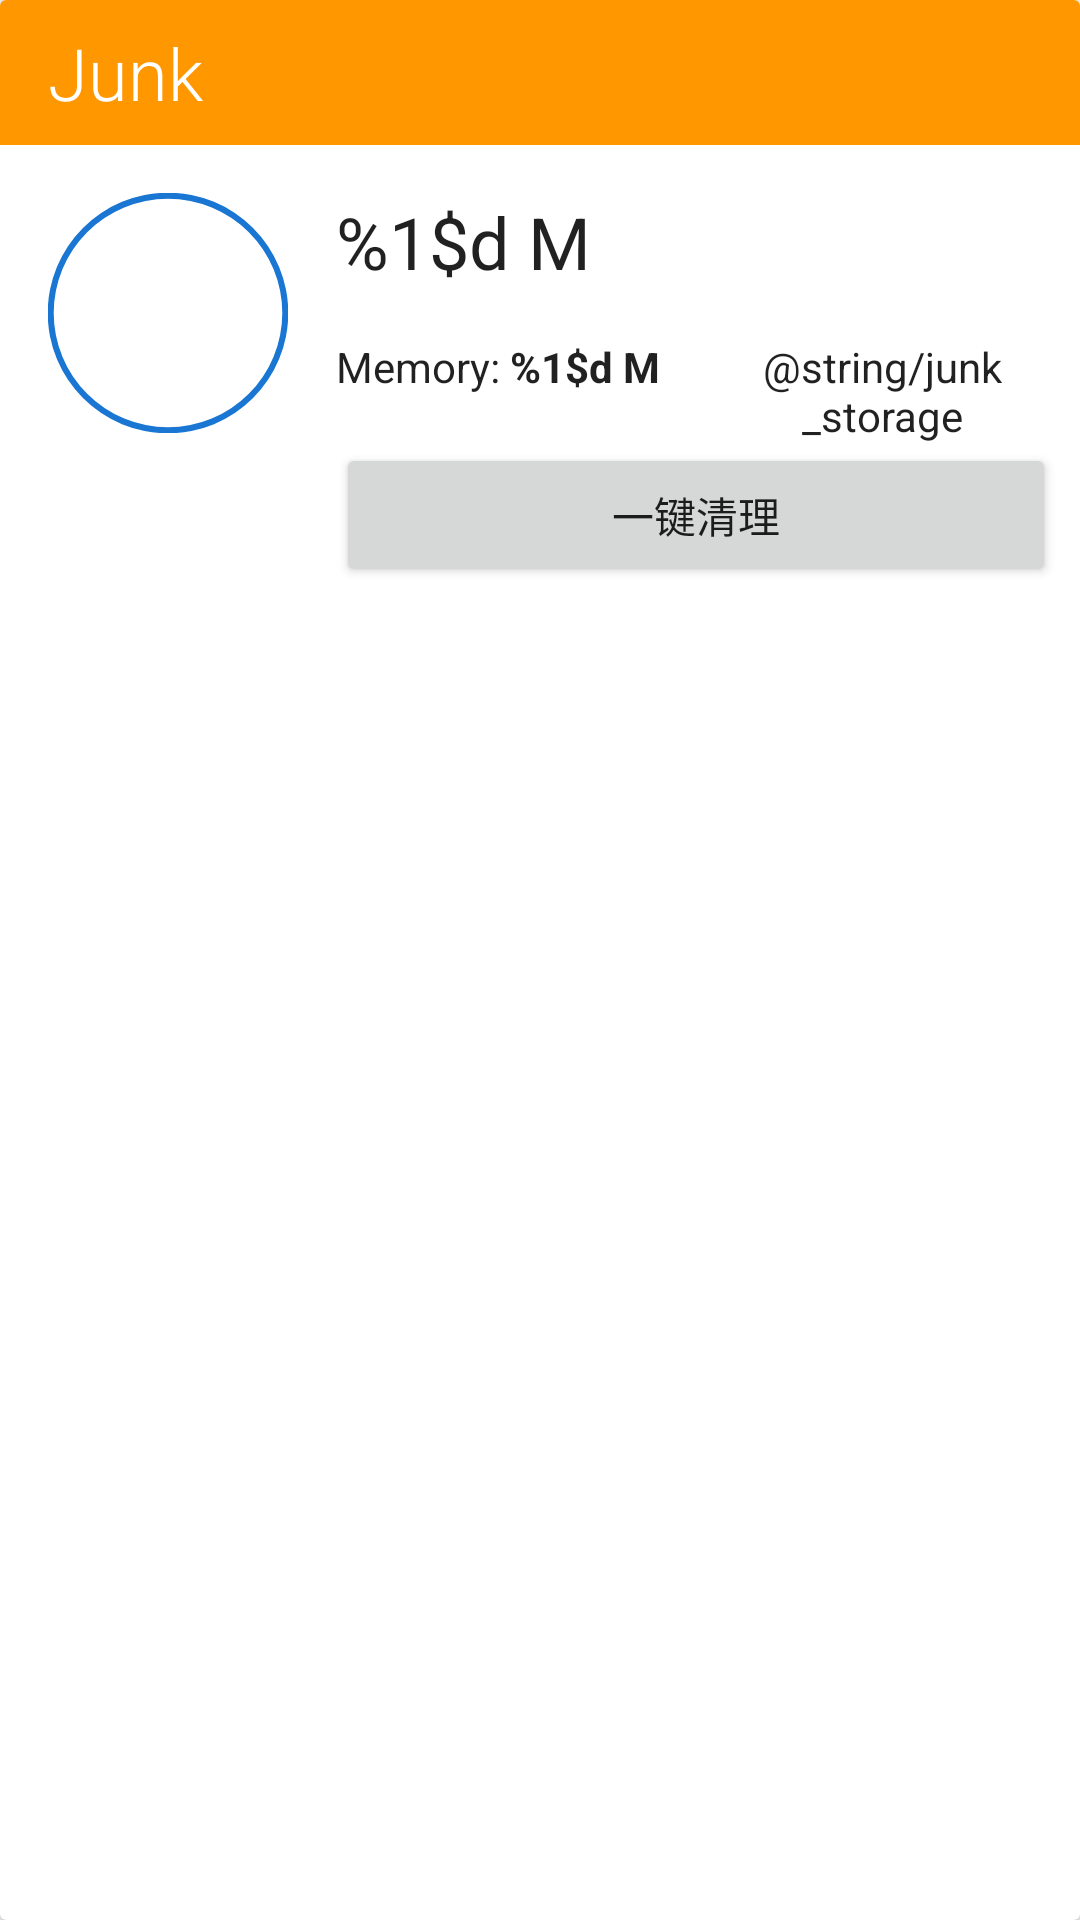

The Android layout XML behind this screen, and the referenced resources:
<!-- AndroidManifest.xml: application theme AppTheme.Base -->
<!-- res/layout/card_junk.xml -->
<?xml version="1.0" encoding="utf-8"?>
<android.support.v7.widget.CardView xmlns:android="http://schemas.android.com/apk/res/android"
    xmlns:app="http://schemas.android.com/apk/res-auto"
    android:layout_width="match_parent"
    android:layout_height="wrap_content"
    app:cardCornerRadius="2dp"
    android:layout_marginLeft="16dp"
    android:layout_marginRight="16dp"
    android:layout_marginBottom="8dp"
    android:layout_marginTop="8dp"
    android:foreground="?android:attr/selectableItemBackground">

    <RelativeLayout
        android:layout_width="match_parent"
        android:layout_height="wrap_content">

        <TextView
            android:id="@+id/title"
            android:layout_width="match_parent"
            android:layout_height="wrap_content"
            android:textAppearance="@style/TextAppearance.AppCompat.Headline"
            android:paddingTop="8dp"
            android:paddingBottom="8dp"
            android:paddingLeft="16dp"
            android:paddingRight="8dp"
            android:layout_gravity="bottom"
            android:text="@string/junk_card_title"
            android:background="@color/accent"
            android:shadowDx="1"
            android:shadowDy="1"
            android:shadowRadius="1"
            android:fontFamily="sans-serif-light"
            android:textColor="@color/primary_text_default_material_dark"/>

        <ProgressBar
            style="?android:attr/progressBarStyleHorizontal"
            android:id="@+id/percent_usage"
            android:layout_width="80dp"
            android:layout_height="80dp"
            android:layout_below="@+id/title"
            android:layout_marginTop="16dp"
            android:layout_marginLeft="16dp"
            android:indeterminate="false"
            android:max="100"
            android:progress="100"
            android:progressDrawable="@drawable/progress_bar_states"
            android:indeterminateDrawable="@drawable/progress_bar_interminate"
            android:background="@drawable/progress_bar_bg"
            />

        <TextView
            android:id="@+id/total_junk"
            android:layout_width="wrap_content"
            android:layout_height="wrap_content"
            android:layout_marginLeft="16dp"
            android:layout_toRightOf="@+id/percent_usage"
            android:layout_alignTop="@+id/percent_usage"
            android:textAppearance="@style/TextAppearance.AppCompat.Headline"
            android:gravity="center"
            android:text="@string/junk_total"
            android:textColor="@color/primary_text_default_material_light"
            />

        <TextView
            android:id="@+id/junk_memory"
            android:layout_width="wrap_content"
            android:layout_height="wrap_content"
            android:layout_marginTop="16dp"
            android:layout_below="@+id/total_junk"
            android:layout_alignLeft="@+id/total_junk"
            android:gravity="center"
            android:text="@string/junk_memory"
            android:textColor="@color/primary_text_default_material_light"
            />

        <TextView
            android:id="@+id/junk_storage"
            android:layout_width="wrap_content"
            android:layout_height="wrap_content"
            android:layout_marginLeft="8dp"
            android:layout_toRightOf="@+id/junk_memory"
            android:layout_alignTop="@+id/junk_memory"
            android:gravity="center"
            android:text="@string/junk_storage"
            android:textColor="@color/primary_text_default_material_light"
            />

        <Button
            android:layout_width="160dp"
            android:layout_height="wrap_content"
            android:layout_marginTop="16dp"
            android:layout_marginRight="8dp"
            android:layout_marginBottom="16dp"
            android:layout_below="@+id/junk_memory"
            android:layout_alignLeft="@+id/total_junk"
            android:layout_alignParentRight="true"
            android:textAppearance="@style/TextAppearance.AppCompat.Button"
            android:text="一键清理"/>
    </RelativeLayout>

</android.support.v7.widget.CardView>
<!-- resources referenced by this layout -->
<resources>
  <color name="accent">#FF9800</color>
  <!-- drawable progress_bar_bg (drawable-hdpi) -->
  <layer-list xmlns:android="http://schemas.android.com/apk/res/android">
  
  
      <item>
  
          <bitmap android:src="@drawable/ic_launcher"
              android:gravity="center"/>
      </item>
  
  </layer-list>
  <!-- drawable progress_bar_interminate (drawable) -->
  <?xml version="1.0" encoding="utf-8"?>
  <rotate xmlns:android="http://schemas.android.com/apk/res/android"
      android:fromDegrees="0"
      android:pivotX="50%"
      android:pivotY="50%"
      android:duration="100"
      >
  
      <shape
          android:innerRadiusRatio="2.1"
          android:shape="ring"
          android:thicknessRatio="8"
          android:thickness="2.0dp"
          android:useLevel="false" >
  
          <gradient
              android:centerColor="#002196F3"
              android:centerY="0.50"
              android:endColor="@color/primary_dark"
              android:startColor="#00BBDEFB"
              android:type="sweep"
              android:useLevel="false" />
      </shape>
  
  </rotate>
  <!-- drawable progress_bar_states (drawable) -->
  <layer-list xmlns:android="http://schemas.android.com/apk/res/android">
  
  
      <item android:id="@android:id/background">
  
          <shape
              android:shape="oval"
              android:useLevel="false"
              android:angle="0">
              <solid android:color="@android:color/transparent"/>
          </shape>
      </item>
  
      <item android:id="@android:id/progress">
          <shape
              android:innerRadiusRatio="2.1"
              android:shape="ring"
              android:useLevel="true"
              android:angle="0"
              android:type="sweep"
              android:thickness="2.0dp"
              android:thicknessRatio="25.0">
              <solid android:color="#1976D2"/>
          </shape>
      </item>
  </layer-list>
  <string name="junk_card_title">Junk</string>
  <string name="junk_memory">Memory: <b>%1$d M</b></string>
  <string name="junk_total">%1$d M</string>
  <style name="AppTheme.Base" parent="Theme.AppCompat.Light">
          <item name="colorPrimary">@color/primary</item>
          <item name="colorPrimaryDark">@color/primary_dark</item>
          <item name="colorAccent">@color/accent</item>
          <item name="android:windowNoTitle">true</item>
          <item name="windowActionBar">false</item>
      </style>
  <color name="primary_dark">#1976D2</color>
  <color name="primary">#2196F3</color>
</resources>
